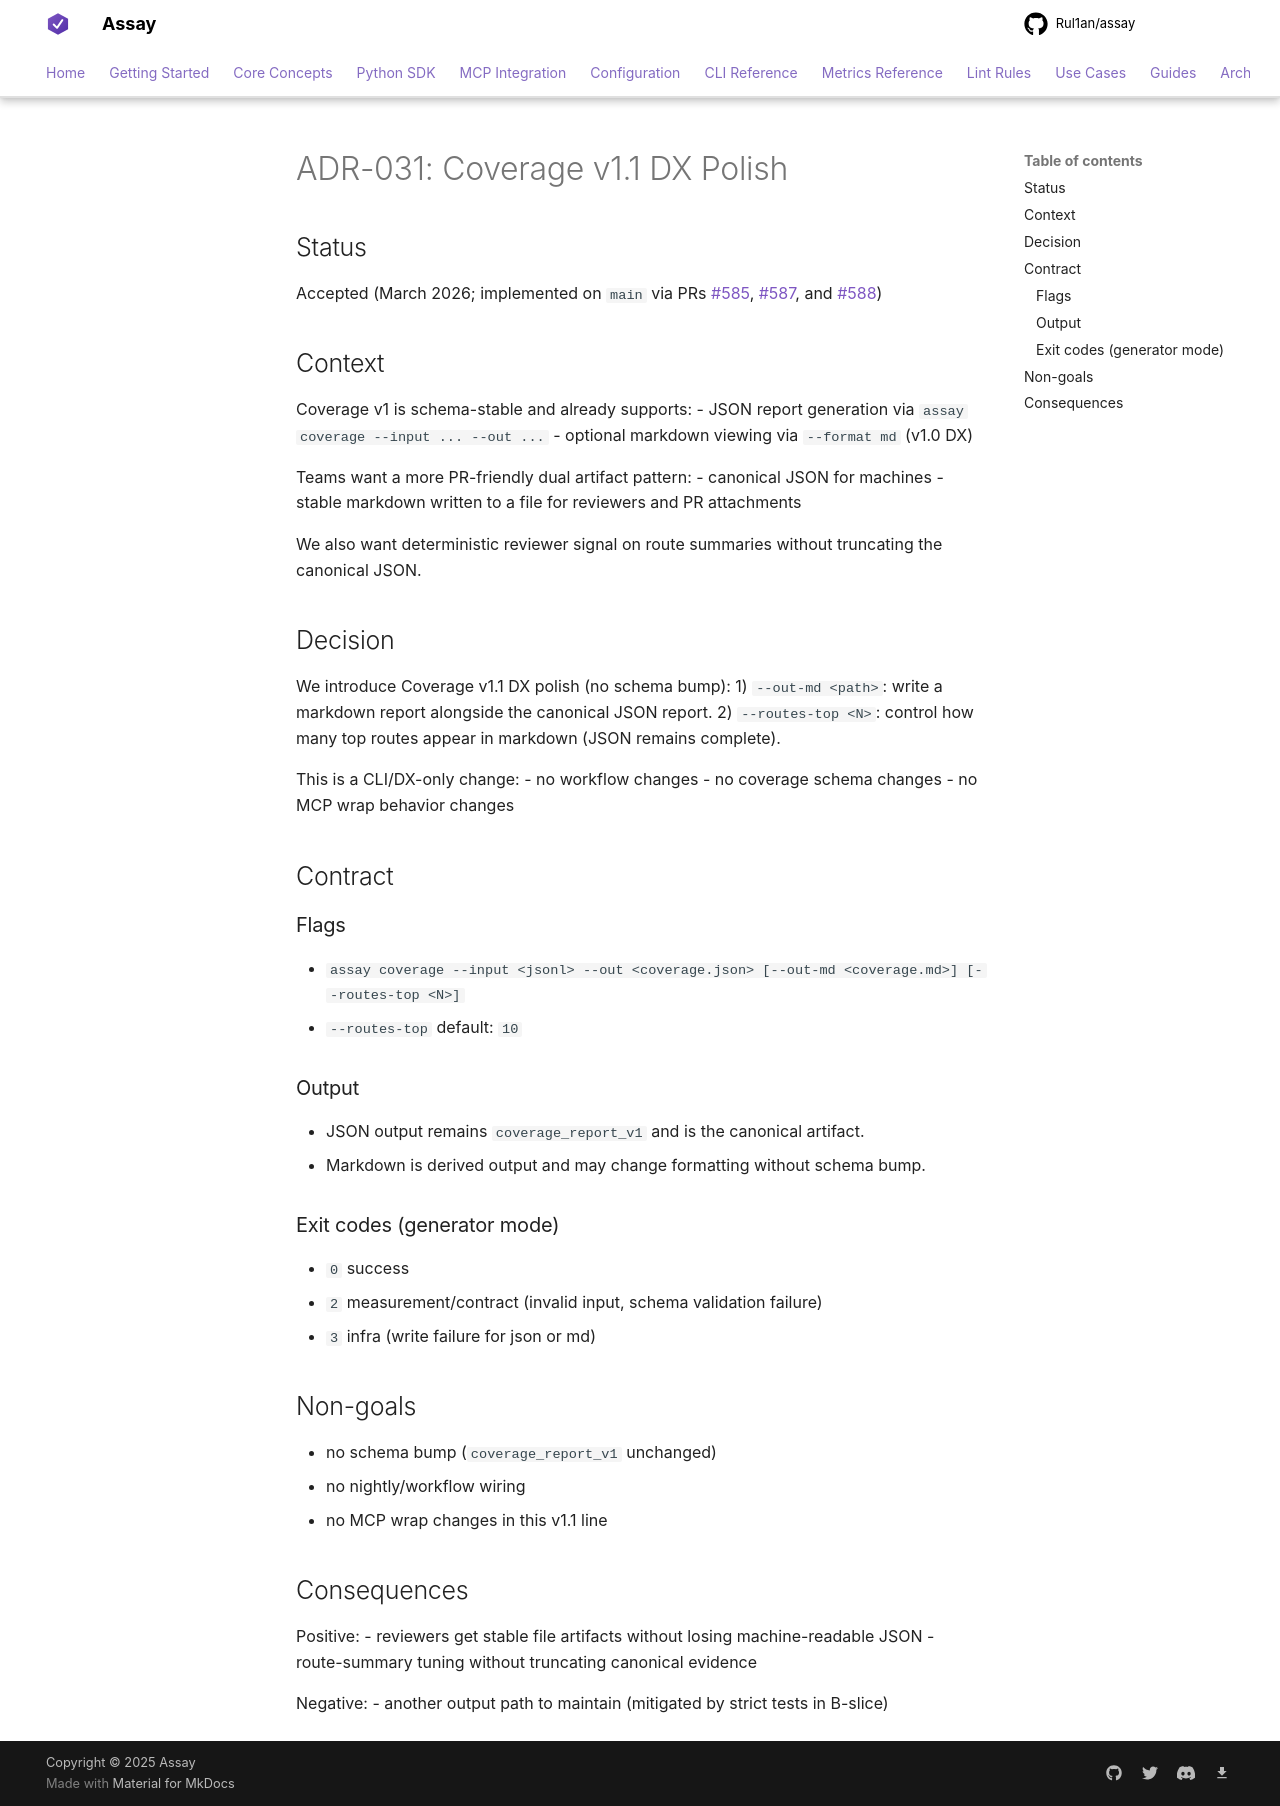

repository: Rul1an/assay · page: architecture/ADR-031-Coverage-v1.1-DX-Polish/index.html · generator: mkdocs

# ADR-031: Coverage v1.1 DX Polish

## Status
Accepted (March 2026; implemented on `main` via PRs #585, #587, and #588)

## Context
Coverage v1 is schema-stable and already supports:
- JSON report generation via `assay coverage --input ... --out ...`
- optional markdown viewing via `--format md` (v1.0 DX)

Teams want a more PR-friendly dual artifact pattern:
- canonical JSON for machines
- stable markdown written to a file for reviewers and PR attachments

We also want deterministic reviewer signal on route summaries without truncating the canonical JSON.

## Decision
We introduce Coverage v1.1 DX polish (no schema bump):
1) `--out-md <path>`: write a markdown report alongside the canonical JSON report.
2) `--routes-top <N>`: control how many top routes appear in markdown (JSON remains complete).

This is a CLI/DX-only change:
- no workflow changes
- no coverage schema changes
- no MCP wrap behavior changes

## Contract
### Flags
- `assay coverage --input <jsonl> --out <coverage.json> [--out-md <coverage.md>] [--routes-top <N>]`
- `--routes-top` default: `10`

### Output
- JSON output remains `coverage_report_v1` and is the canonical artifact.
- Markdown is derived output and may change formatting without schema bump.

### Exit codes (generator mode)
- `0` success
- `2` measurement/contract (invalid input, schema validation failure)
- `3` infra (write failure for json or md)

## Non-goals
- no schema bump (`coverage_report_v1` unchanged)
- no nightly/workflow wiring
- no MCP wrap changes in this v1.1 line

## Consequences
Positive:
- reviewers get stable file artifacts without losing machine-readable JSON
- route-summary tuning without truncating canonical evidence

Negative:
- another output path to maintain (mitigated by strict tests in B-slice)
